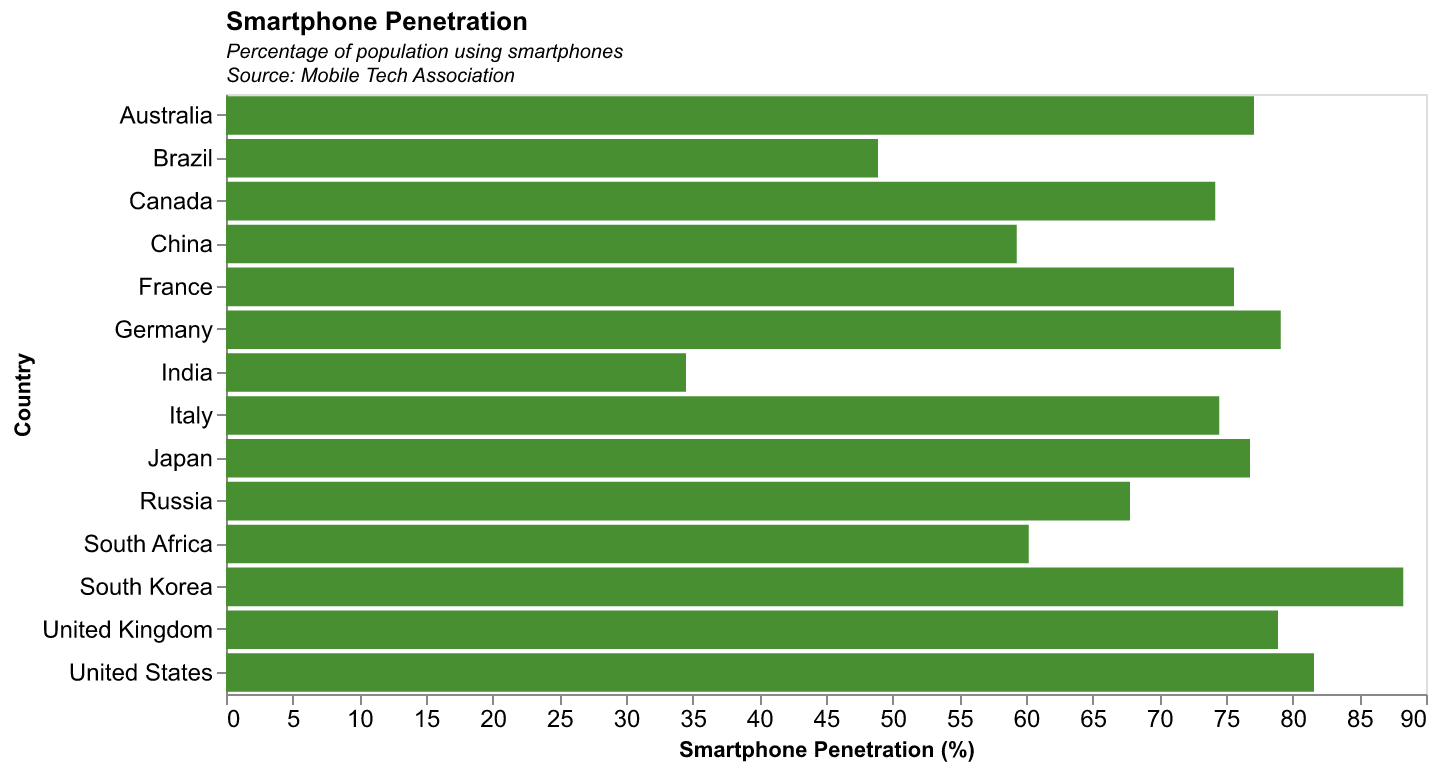

The file beside this chart, header and first rows:
Country, Percentage
United States, 81.6
United Kingdom, 78.9
Germany, 79.1
Canada, 74.2
France, 75.6
Australia, 77.1
Japan, 76.8
South Korea, 88.3
China, 59.3
India, 34.5
Brazil, 48.9
Russia, 67.8
South Africa, 60.2
Italy, 74.5
